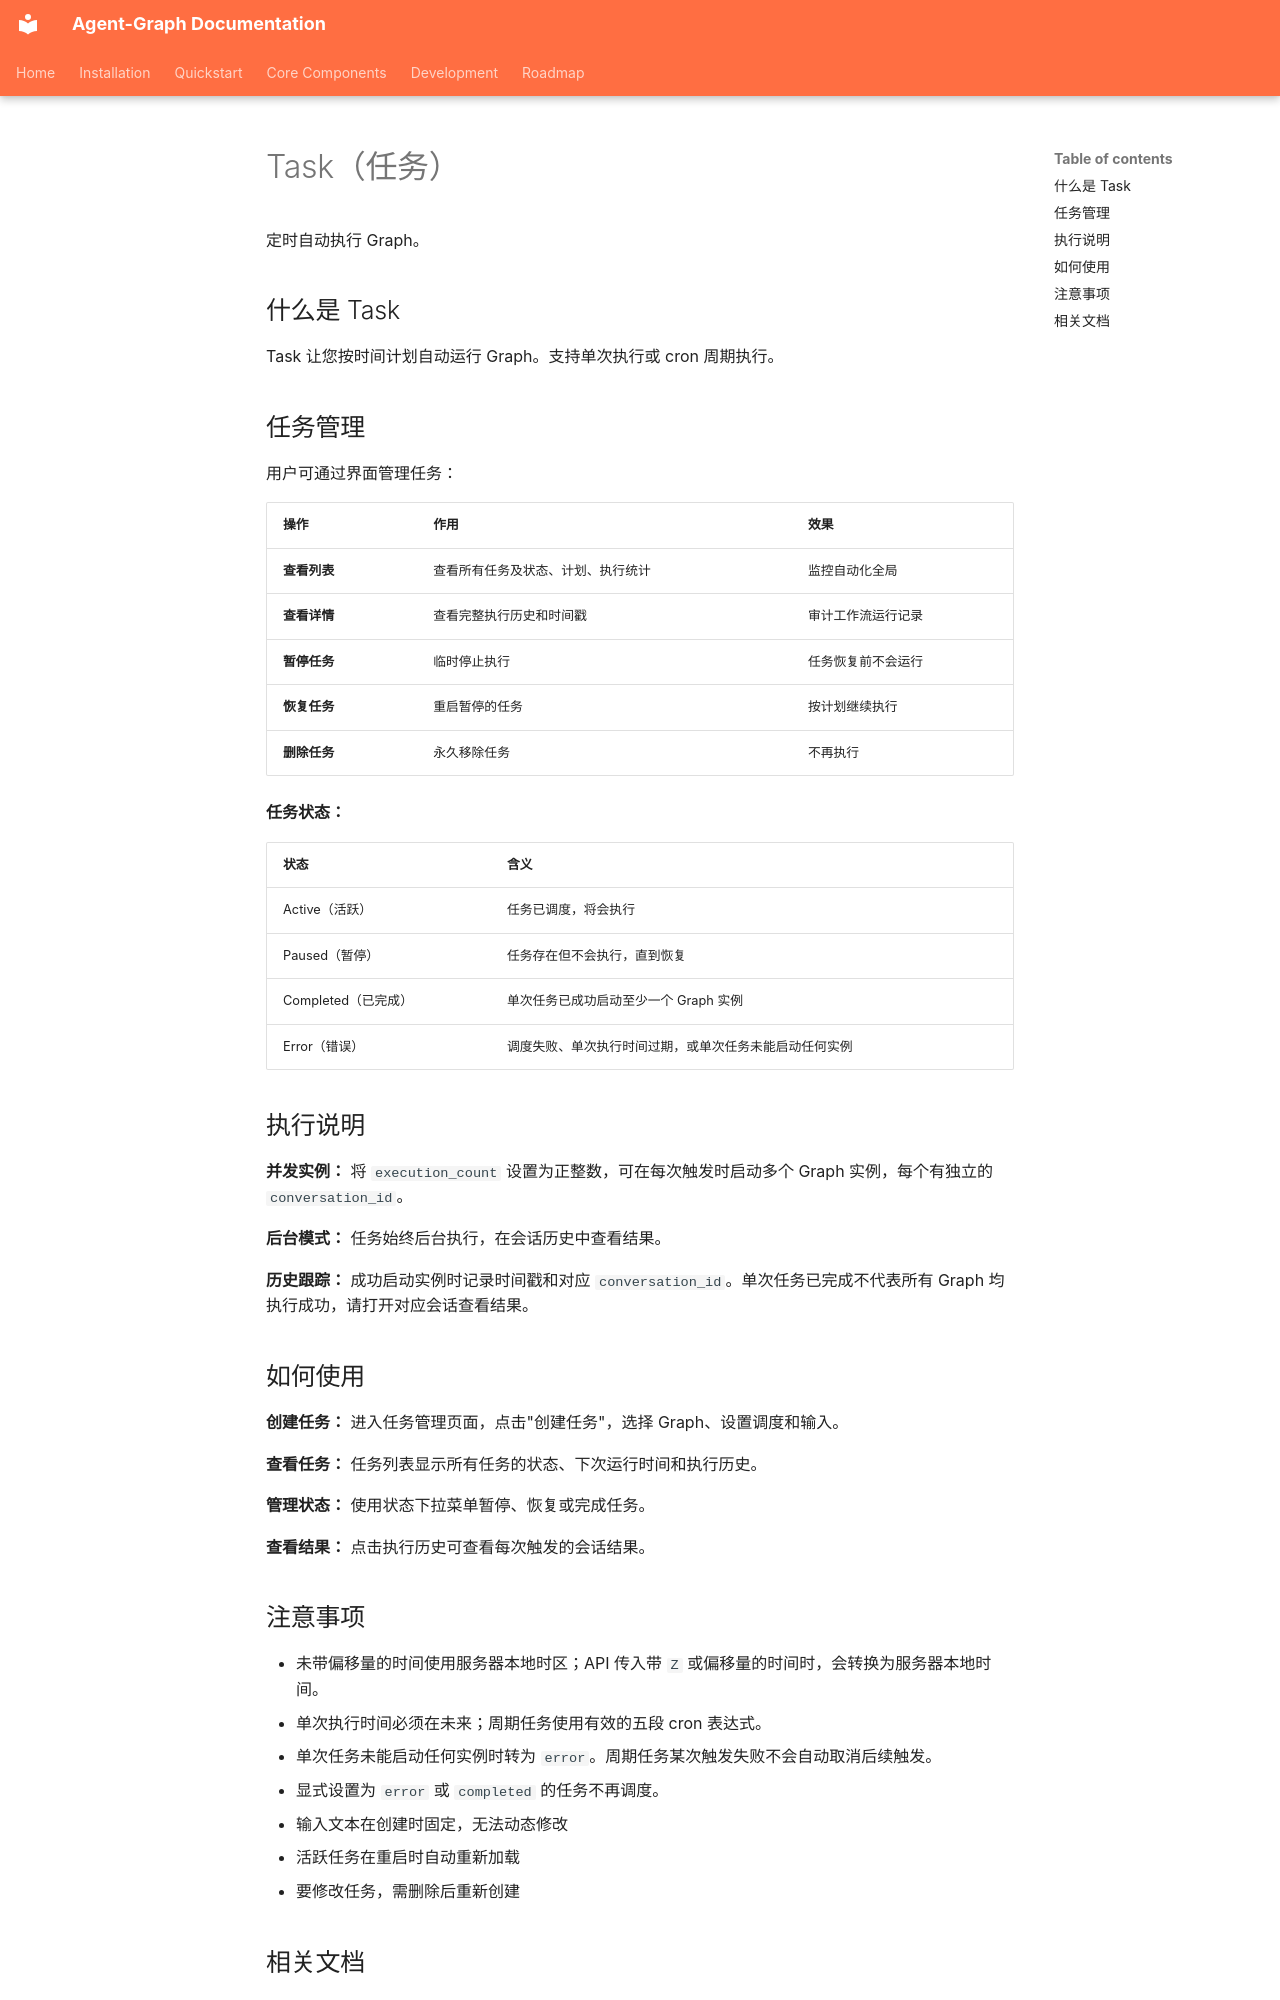

repository: keta1930/agent-graph · page: core-components/graph/task.zh/index.html · generator: mkdocs

# Task（任务）

定时自动执行 Graph。

## 什么是 Task

Task 让您按时间计划自动运行 Graph。支持单次执行或 cron 周期执行。

## 任务管理

用户可通过界面管理任务：

| 操作 | 作用 | 效果 |
|------|------|------|
| **查看列表** | 查看所有任务及状态、计划、执行统计 | 监控自动化全局 |
| **查看详情** | 查看完整执行历史和时间戳 | 审计工作流运行记录 |
| **暂停任务** | 临时停止执行 | 任务恢复前不会运行 |
| **恢复任务** | 重启暂停的任务 | 按计划继续执行 |
| **删除任务** | 永久移除任务 | 不再执行 |

**任务状态：**

| 状态 | 含义 |
|------|------|
| Active（活跃） | 任务已调度，将会执行 |
| Paused（暂停） | 任务存在但不会执行，直到恢复 |
| Completed（已完成） | 单次任务已成功启动至少一个 Graph 实例 |
| Error（错误） | 调度失败、单次执行时间过期，或单次任务未能启动任何实例 |


## 执行说明

**并发实例：** 将 `execution_count` 设置为正整数，可在每次触发时启动多个 Graph 实例，每个有独立的 `conversation_id`。

**后台模式：** 任务始终后台执行，在会话历史中查看结果。

**历史跟踪：** 成功启动实例时记录时间戳和对应 `conversation_id`。单次任务已完成不代表所有 Graph 均执行成功，请打开对应会话查看结果。

## 如何使用

**创建任务：** 进入任务管理页面，点击"创建任务"，选择 Graph、设置调度和输入。

**查看任务：** 任务列表显示所有任务的状态、下次运行时间和执行历史。

**管理状态：** 使用状态下拉菜单暂停、恢复或完成任务。

**查看结果：** 点击执行历史可查看每次触发的会话结果。

## 注意事项

- 未带偏移量的时间使用服务器本地时区；API 传入带 `Z` 或偏移量的时间时，会转换为服务器本地时间。
- 单次执行时间必须在未来；周期任务使用有效的五段 cron 表达式。
- 单次任务未能启动任何实例时转为 `error`。周期任务某次触发失败不会自动取消后续触发。
- 显式设置为 `error` 或 `completed` 的任务不再调度。
- 输入文本在创建时固定，无法动态修改
- 活跃任务在重启时自动重新加载
- 要修改任务，需删除后重新创建
